Dataset: train (GitHub, AbulHasnatHridoy/Fungal-Diseases-of-tea-leaves). Classes: healthy, heliopeltis, red rust, red spider, sunlight scorching, thrips.

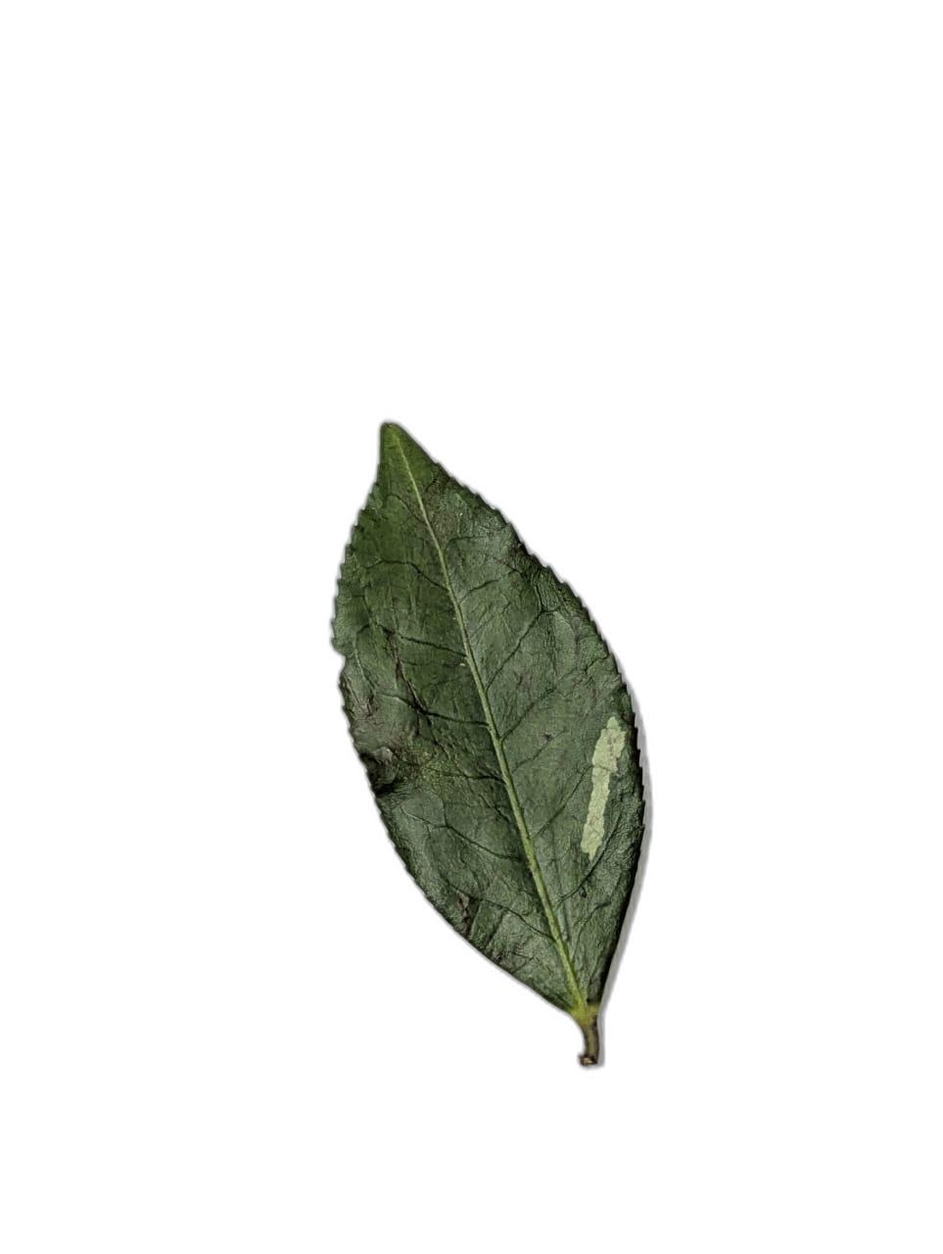
Label: heliopeltis

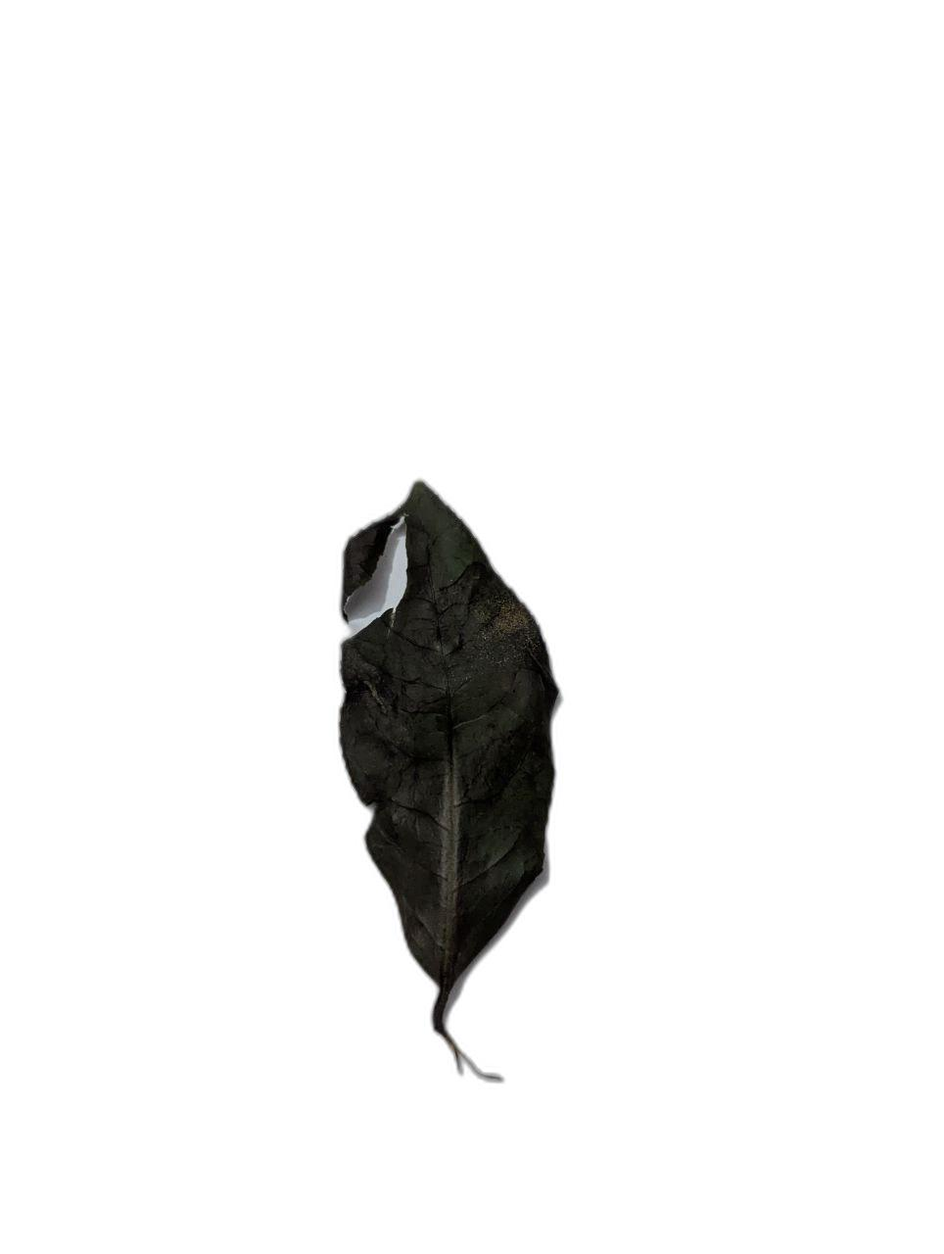
Label: sunlight scorching

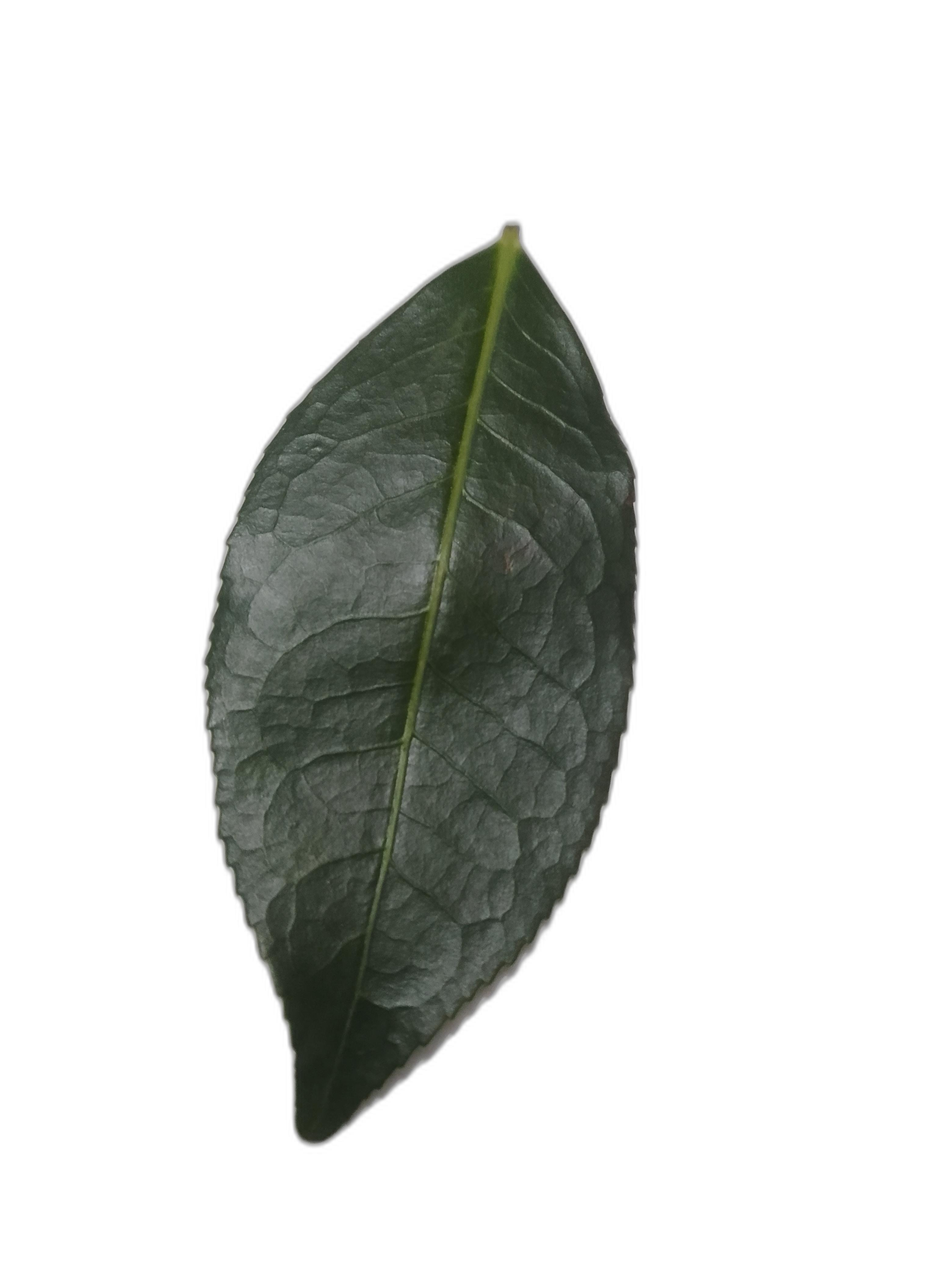
Label: healthy

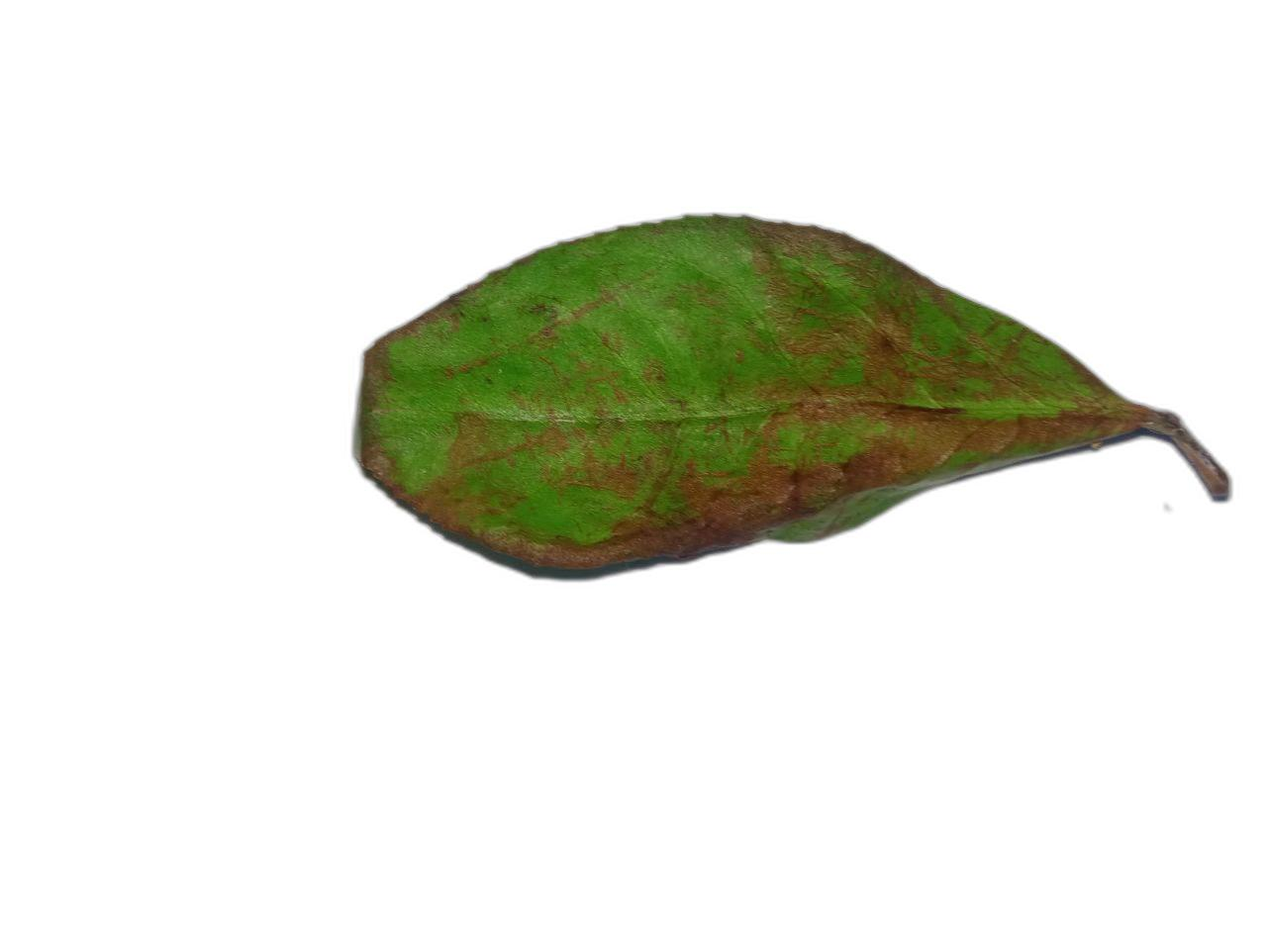
Label: red spider

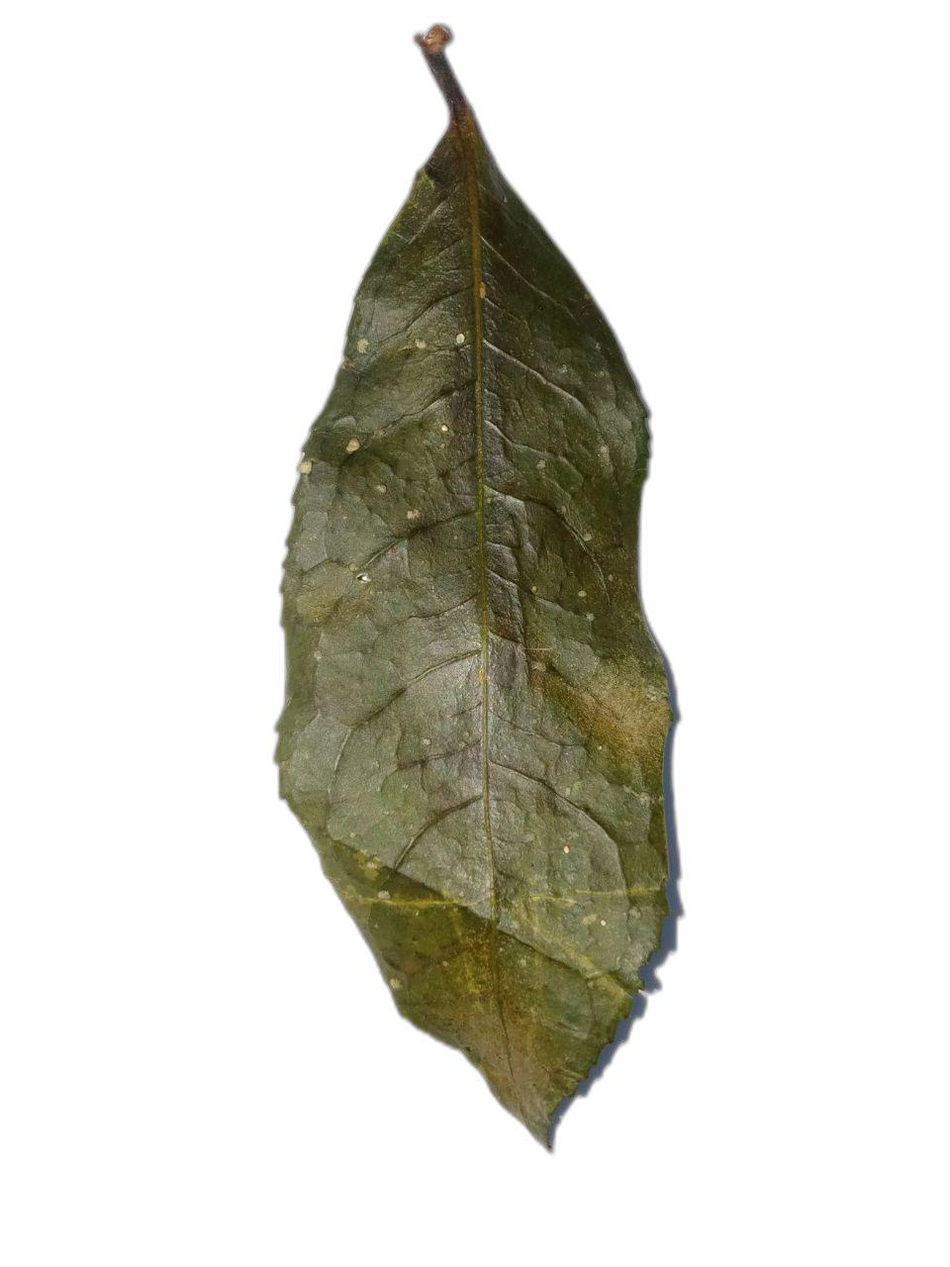
Label: sunlight scorching

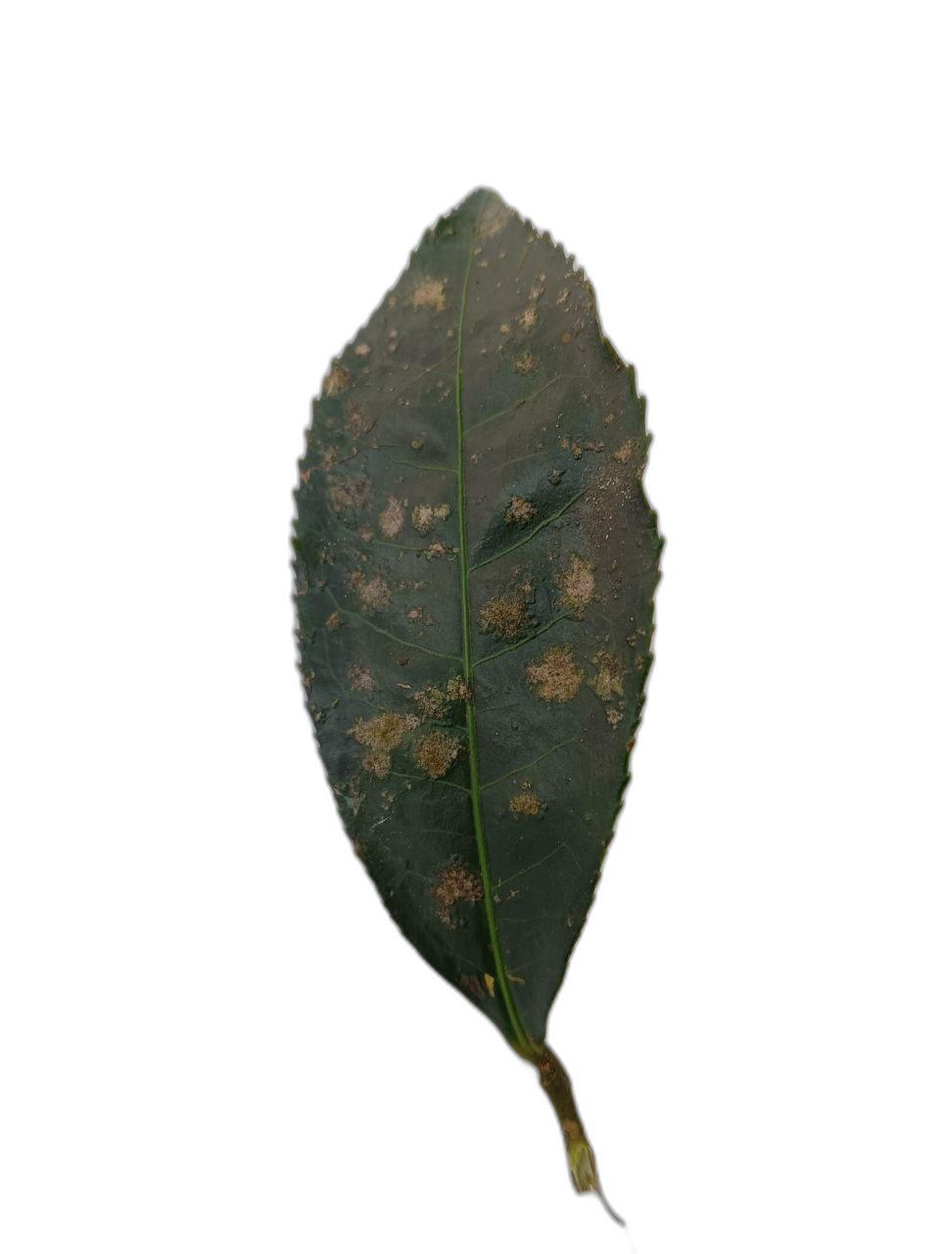
Label: red rust
